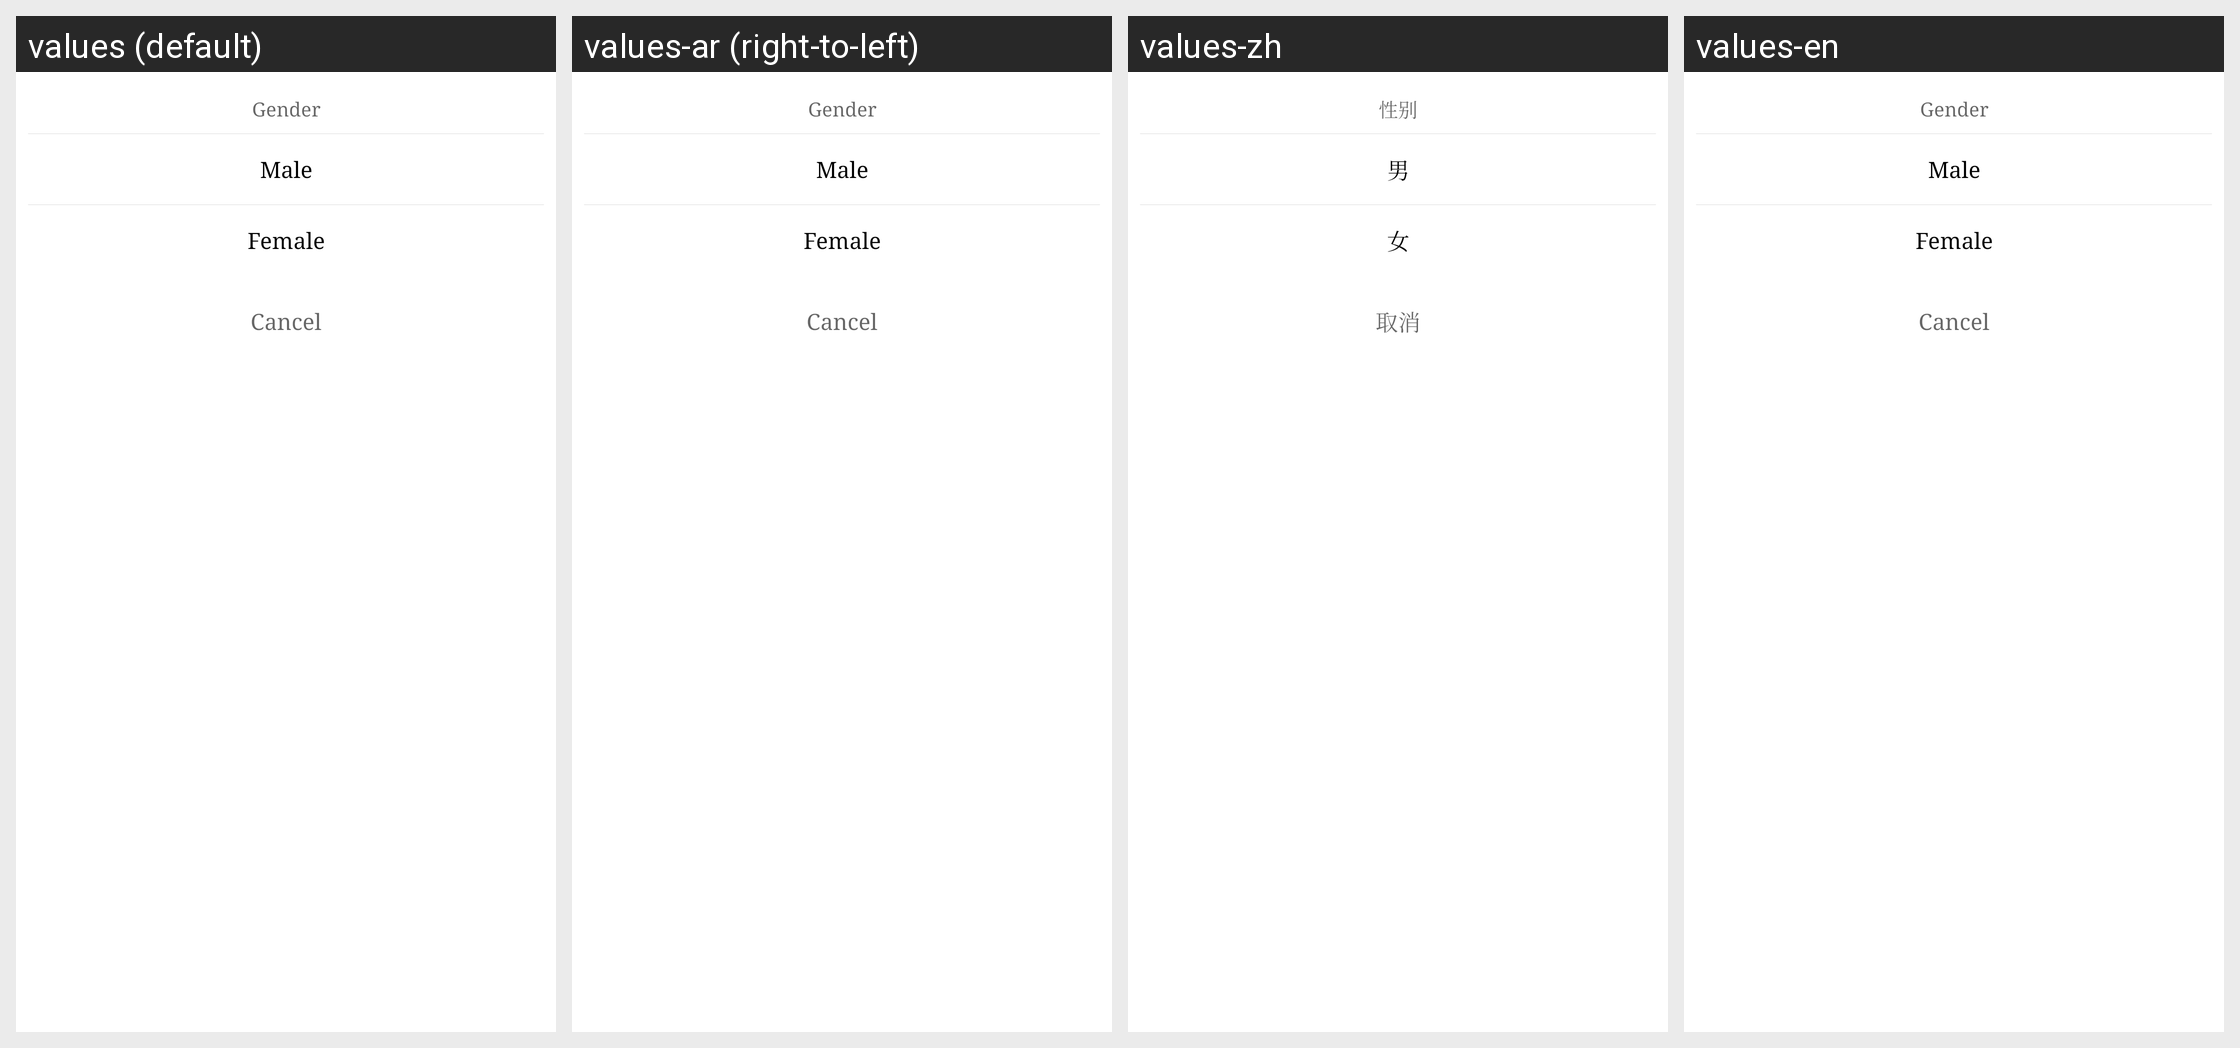

Strings drawn on this Android screen and how each of the app's shown locales translates them:
Android screen res/layout/modify_sex_dialog_layout.xml rendered under 4 locales, left to right: values (default), values-ar (right-to-left), values-zh, values-en. Device: Nexus 5 (rendered at 1080×1920; each locale shown at half size, 540×960, under a caption strip naming it); theme AppTheme.
Other locales in the repository, not shown: values-am, values-as, values-az, values-az-rAZ, values-be, values-bg, values-bn, values-bo-rCN, values-bs, values-bs-rBA, values-ca, values-cs, values-da, values-de, values-el, values-en-rGB, values-es, values-es-rUS, values-et, values-eu, values-eu-rES, values-fa, values-fi, values-fr, values-gl, values-gl-rES, values-gu, values-hi, values-hr, values-hu, values-in, values-it, values-iw, values-ja, values-ka, values-ka-rGE, values-kk, values-kk-rKZ, values-km, values-km-rKH, values-kn, values-ko, values-lo, values-lo-rLA, values-lt, values-lv, values-mai, values-mi, values-mk, values-ml, values-mn, values-mr, values-ms, values-my, values-my-rMM, values-my-rZG, values-nb, values-ne, values-nl, values-or, values-pa, values-pl, values-pt, values-pt-rBR, values-pt-rPT, values-ro, values-ru, values-si, values-si-rLK, values-sk, values-sl, values-sv, values-sw, values-ta, values-te, values-th, values-tl, values-tr, values-tr-rTR, values-ug, values-uk, values-ur, values-uz, values-uz-rUZ, values-vi, values-zh-rCN, values-zh-rHK, values-zh-rTW.
Strings drawn on this screen, with the default value and each locale's value (text and hints the layout hard-codes, and strings that could not be matched under every locale, appear in the picture but are not listed):

setting_my_info_sex
  values: Gender
  values-ar: Gender  [not translated; the default value is used]
  values-zh: 性别
  values-en: Gender

setting_user_info_gender_male
  values: Male
  values-ar: Male  [not translated; the default value is used]
  values-zh: 男
  values-en: Male

setting_user_info_gender_female
  values: Female
  values-ar: Female  [not translated; the default value is used]
  values-zh: 女
  values-en: Female

common_cancel
  values: Cancel
  values-ar: Cancel  [not translated; the default value is used]
  values-zh: 取消
  values-en: Cancel
